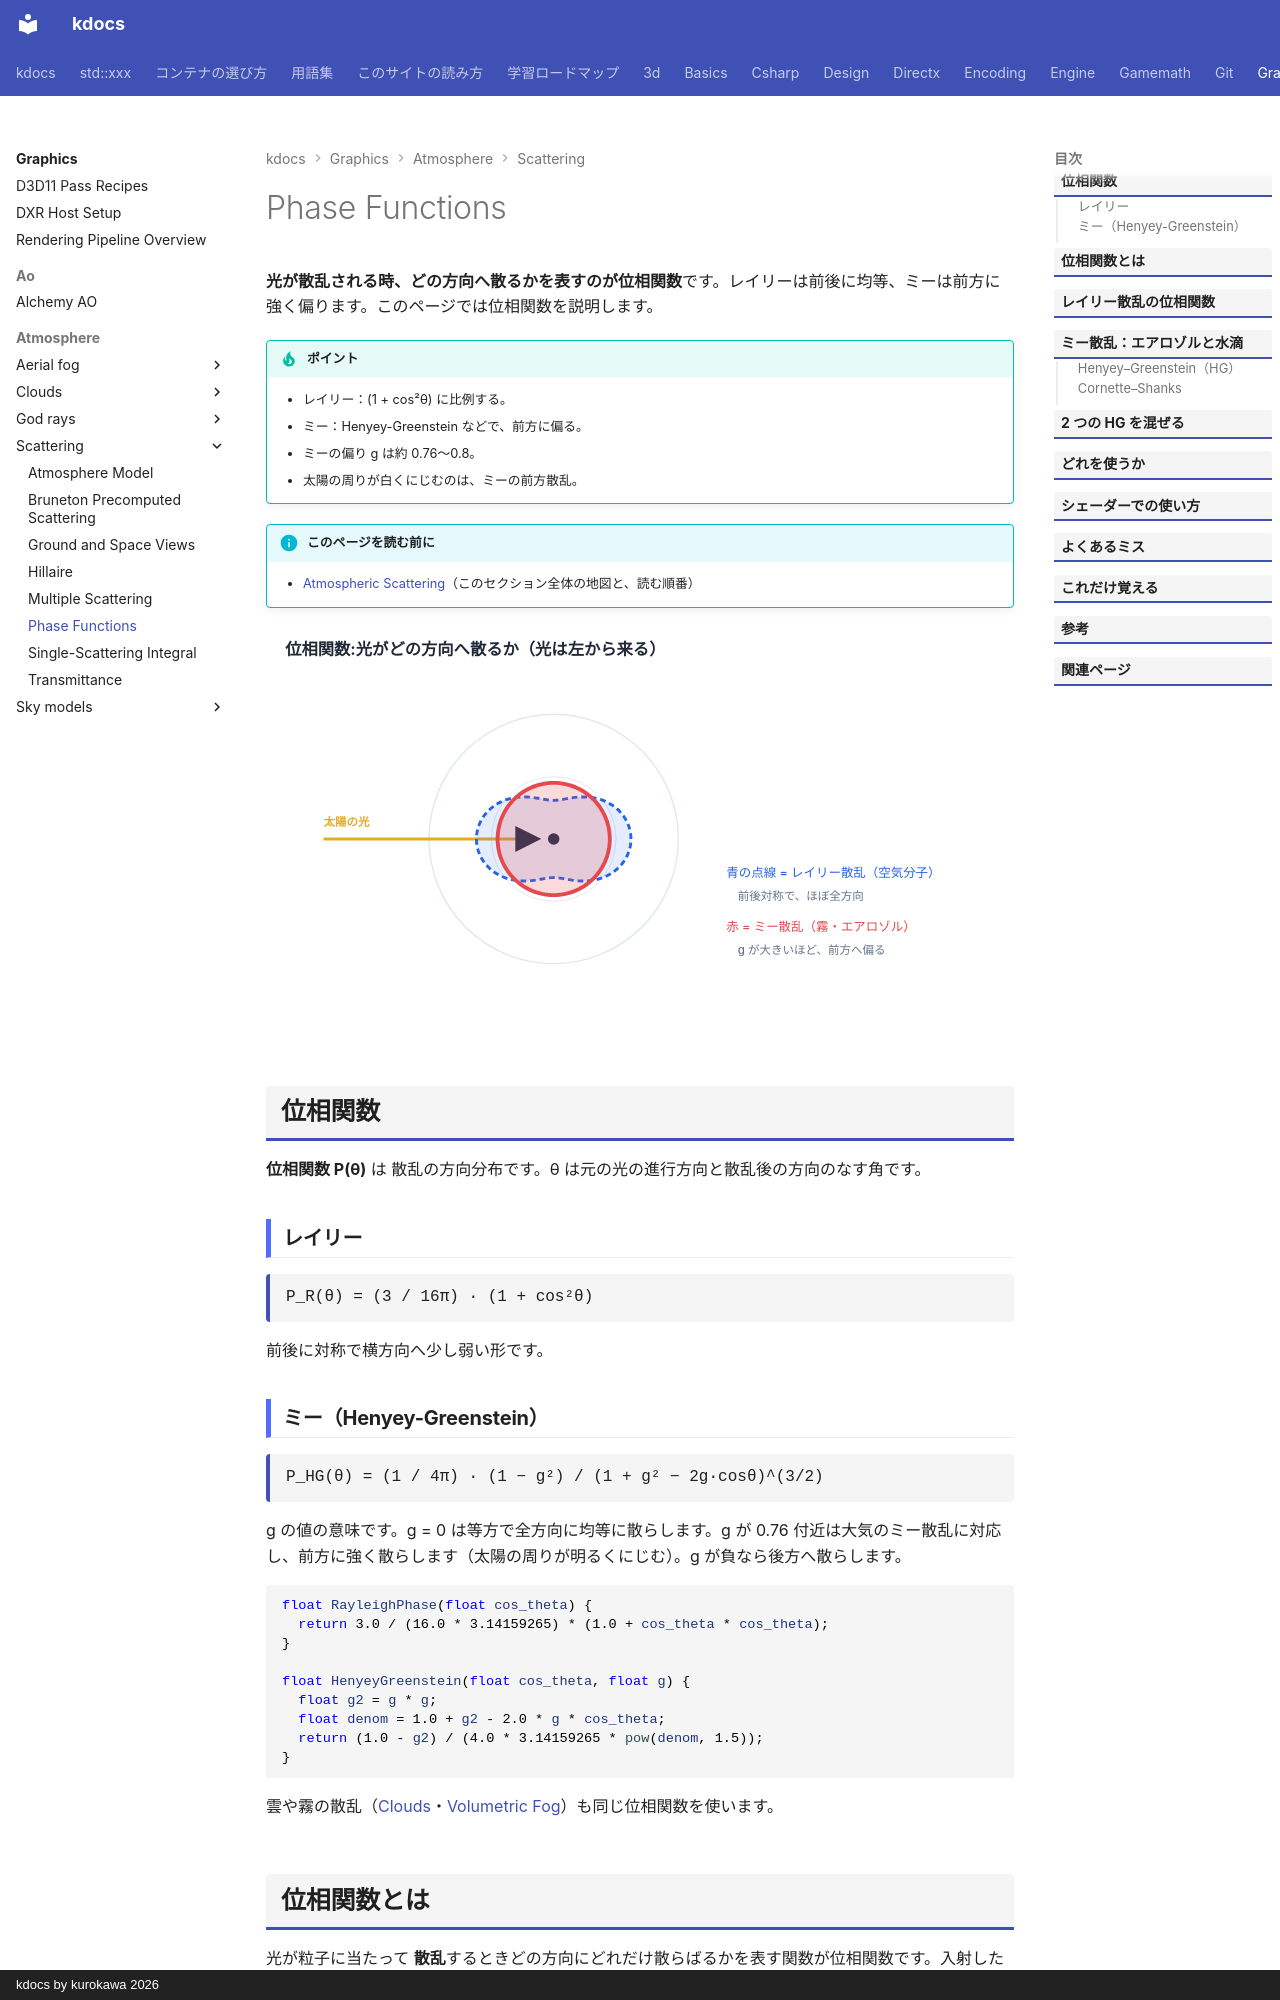

repository: qwzxdf/kdocs · page: graphics/atmosphere/scattering/phase-function/index.html · generator: mkdocs · copyright: kdocs by kurokawa 2026

---
title: Phase Functions
tags:
  - 描画
---

# Phase Functions

<strong>光が散乱される時、どの方向へ散るかを表すのが位相関数</strong>です。レイリーは前後に均等、ミーは前方に強く偏ります。このページでは位相関数を説明します。

!!! tip "ポイント"
    - レイリー：(1 + cos²θ) に比例する。
    - ミー：Henyey-Greenstein などで、前方に偏る。
    - ミーの偏り g は約 0.76〜0.8。
    - 太陽の周りが白くにじむのは、ミーの前方散乱。

!!! info "このページを読む前に"
    - [Atmospheric Scattering](index.md)（このセクション全体の地図と、読む順番）

<!-- fig:phase-polar:begin -->
